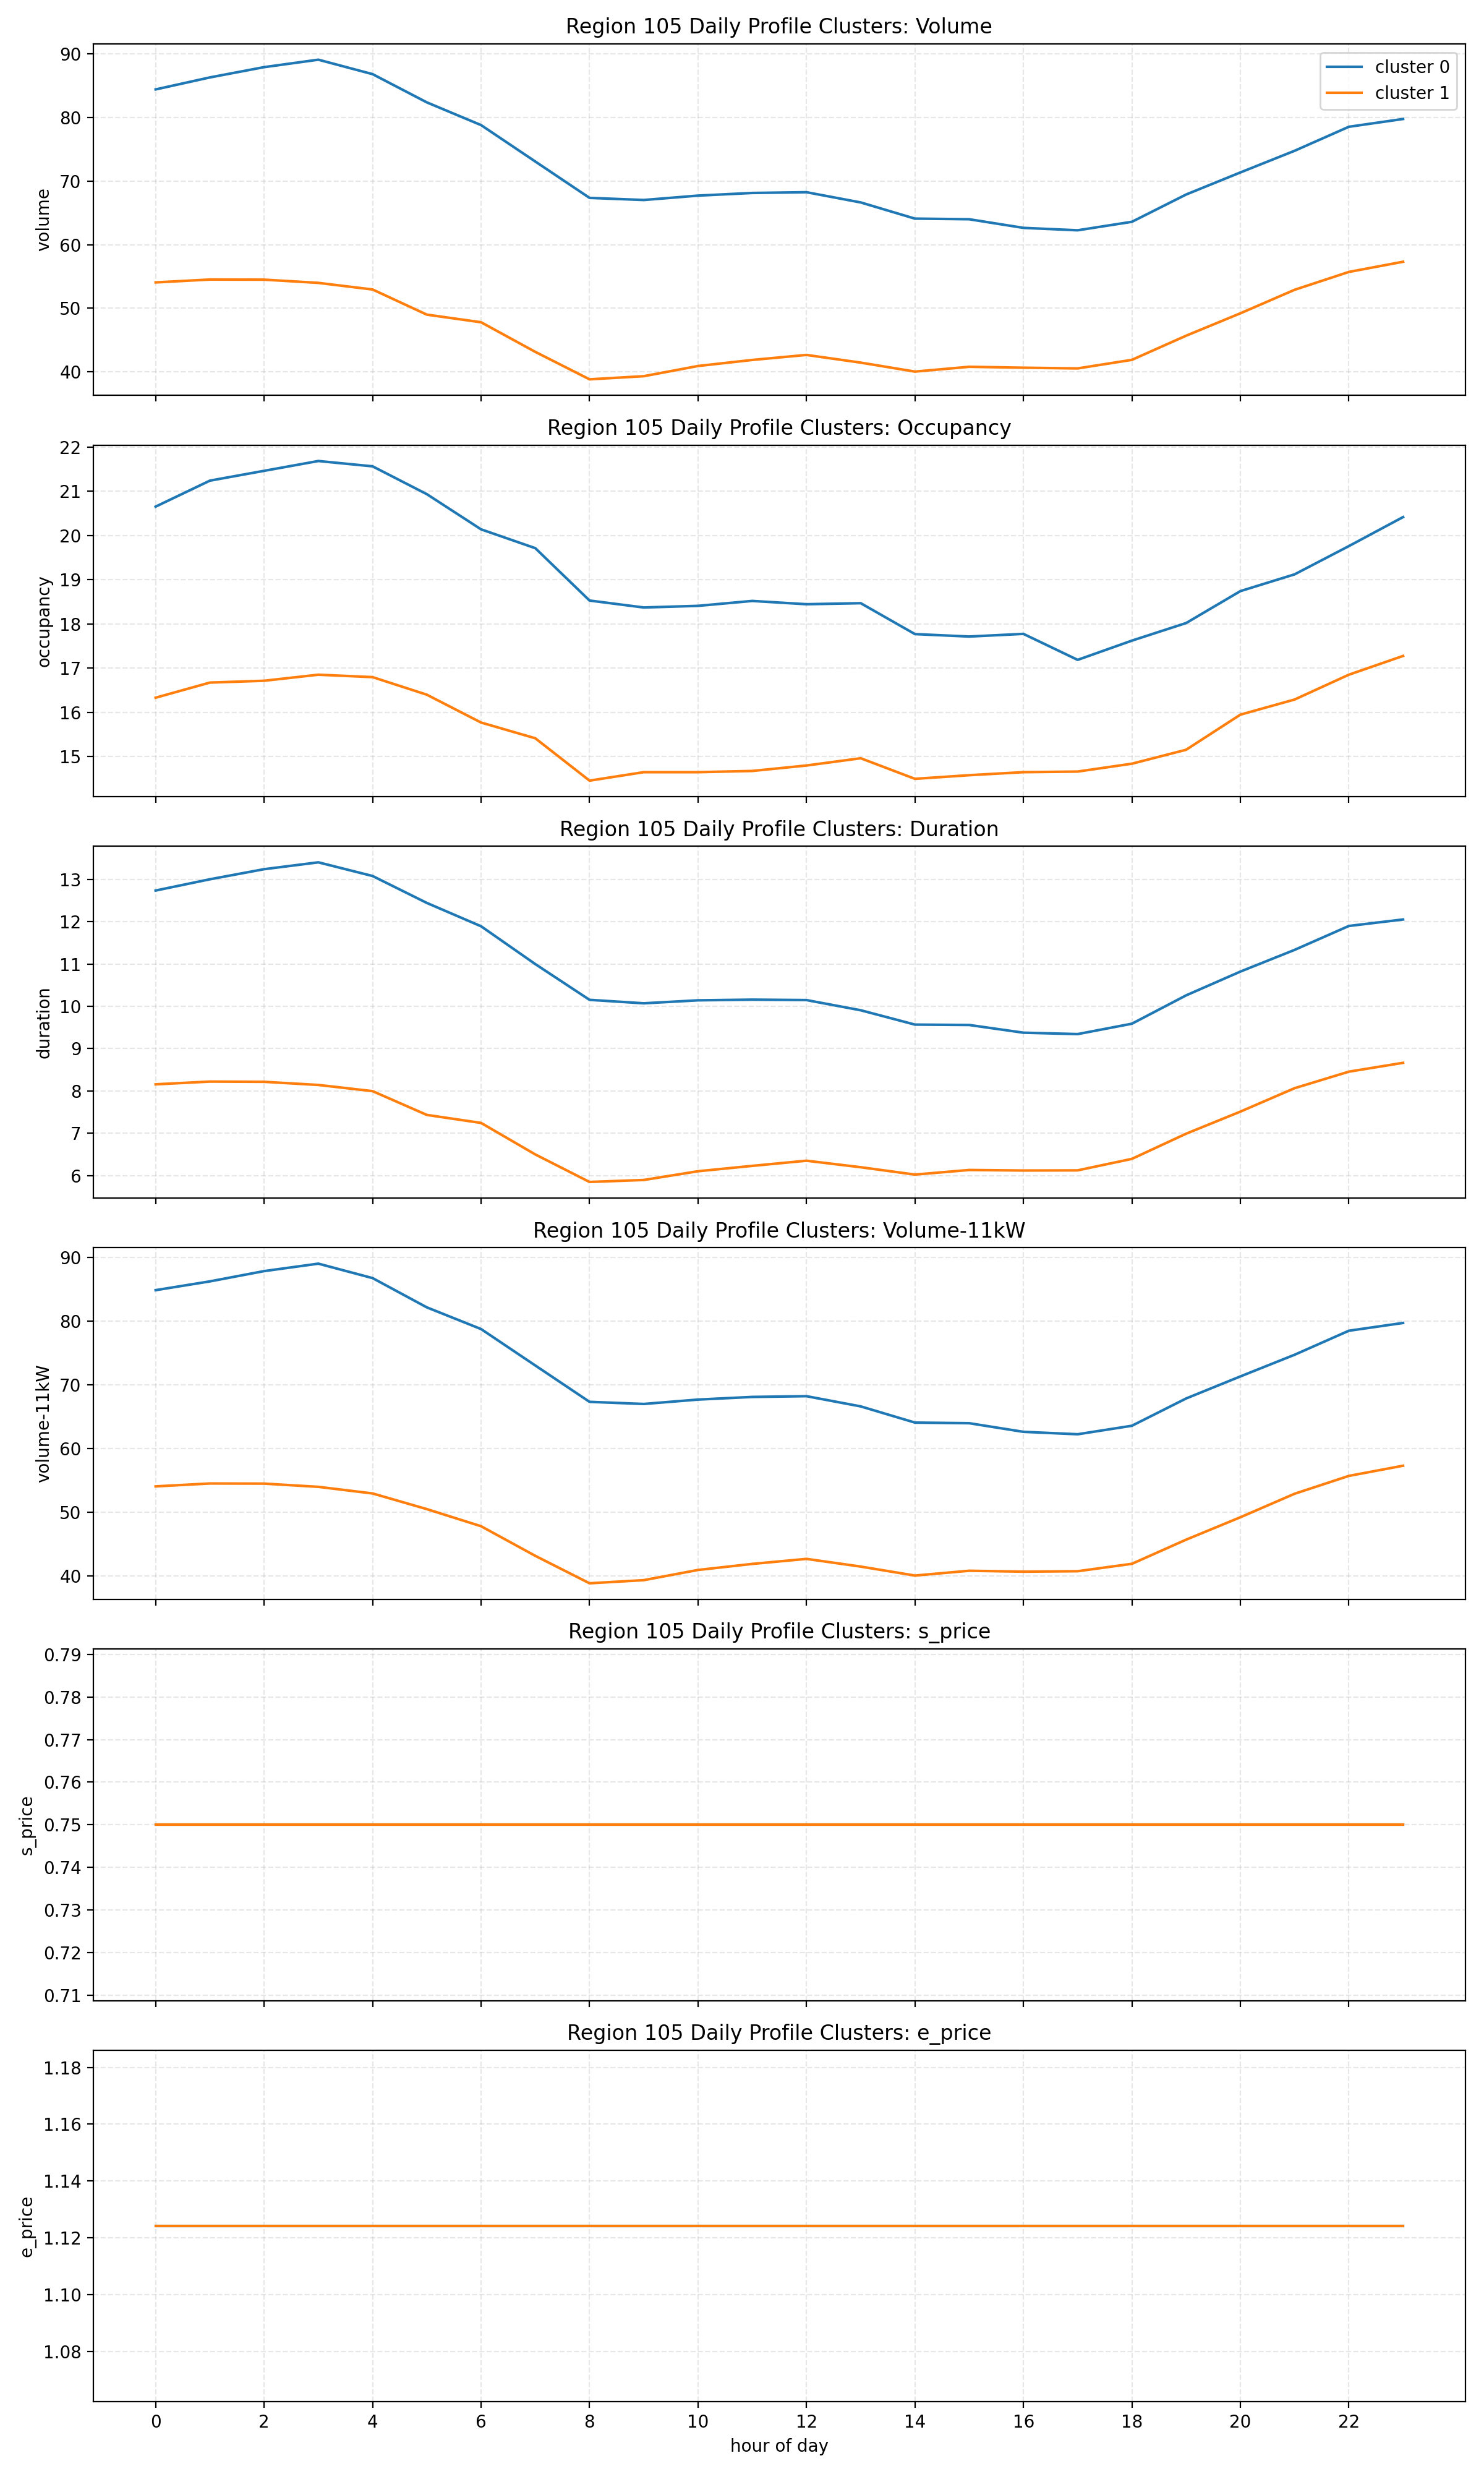

The data file committed next to this chart (first rows):
cluster, hour, volume, occupancy, duration, volume-11kW, s_price, e_price
0, 0, 84.39, 20.65, 12.74, 84.9, 0.75, 1.124
0, 1, 86.28, 21.24, 13, 86.28, 0.75, 1.124
0, 2, 87.89, 21.46, 13.24, 87.89, 0.75, 1.124
0, 3, 89.07, 21.69, 13.4, 89.07, 0.75, 1.124
0, 4, 86.8, 21.56, 13.08, 86.8, 0.75, 1.124
0, 5, 82.36, 20.94, 12.44, 82.2, 0.75, 1.124
0, 6, 78.79, 20.14, 11.89, 78.79, 0.75, 1.124
0, 7, 73.06, 19.71, 11, 73.06, 0.75, 1.124
0, 8, 67.35, 18.53, 10.15, 67.35, 0.75, 1.124
0, 9, 67.01, 18.37, 10.07, 67.01, 0.75, 1.124
0, 10, 67.7, 18.41, 10.14, 67.7, 0.75, 1.124
0, 11, 68.12, 18.52, 10.16, 68.12, 0.75, 1.124
0, 12, 68.24, 18.44, 10.15, 68.24, 0.75, 1.124
0, 13, 66.63, 18.47, 9.907, 66.63, 0.75, 1.124
0, 14, 64.09, 17.77, 9.568, 64.09, 0.75, 1.124
0, 15, 63.99, 17.71, 9.559, 63.99, 0.75, 1.124
0, 16, 62.63, 17.77, 9.377, 62.63, 0.75, 1.124
0, 17, 62.25, 17.19, 9.343, 62.25, 0.75, 1.124
0, 18, 63.59, 17.62, 9.589, 63.59, 0.75, 1.124
0, 19, 67.87, 18.02, 10.26, 67.87, 0.75, 1.124
0, 20, 71.34, 18.74, 10.82, 71.34, 0.75, 1.124
0, 21, 74.75, 19.12, 11.33, 74.75, 0.75, 1.124
0, 22, 78.52, 19.76, 11.9, 78.52, 0.75, 1.124
0, 23, 79.75, 20.42, 12.05, 79.75, 0.75, 1.124
1, 0, 54.06, 16.33, 8.156, 54.06, 0.75, 1.124
1, 1, 54.51, 16.67, 8.221, 54.51, 0.75, 1.124
1, 2, 54.49, 16.71, 8.216, 54.49, 0.75, 1.124
1, 3, 53.99, 16.85, 8.142, 53.99, 0.75, 1.124
1, 4, 52.95, 16.79, 7.995, 52.95, 0.75, 1.124
1, 5, 49, 16.4, 7.434, 50.49, 0.75, 1.124
1, 6, 47.8, 15.77, 7.244, 47.8, 0.75, 1.124
1, 7, 43.14, 15.41, 6.5, 43.14, 0.75, 1.124
1, 8, 38.83, 14.45, 5.849, 38.83, 0.75, 1.124
1, 9, 39.32, 14.64, 5.896, 39.32, 0.75, 1.124
1, 10, 40.92, 14.64, 6.103, 40.92, 0.75, 1.124
1, 11, 41.87, 14.67, 6.229, 41.87, 0.75, 1.124
1, 12, 42.66, 14.79, 6.352, 42.66, 0.75, 1.124
1, 13, 41.45, 14.96, 6.197, 41.45, 0.75, 1.124
1, 14, 40.04, 14.49, 6.024, 40.04, 0.75, 1.124
1, 15, 40.8, 14.58, 6.132, 40.8, 0.75, 1.124
1, 16, 40.65, 14.64, 6.12, 40.65, 0.75, 1.124
1, 17, 40.54, 14.66, 6.123, 40.73, 0.75, 1.124
1, 18, 41.89, 14.84, 6.395, 41.89, 0.75, 1.124
1, 19, 45.68, 15.15, 6.99, 45.68, 0.75, 1.124
1, 20, 49.2, 15.95, 7.511, 49.2, 0.75, 1.124
1, 21, 52.9, 16.29, 8.065, 52.9, 0.75, 1.124
1, 22, 55.7, 16.85, 8.455, 55.7, 0.75, 1.124
1, 23, 57.31, 17.27, 8.664, 57.31, 0.75, 1.124
